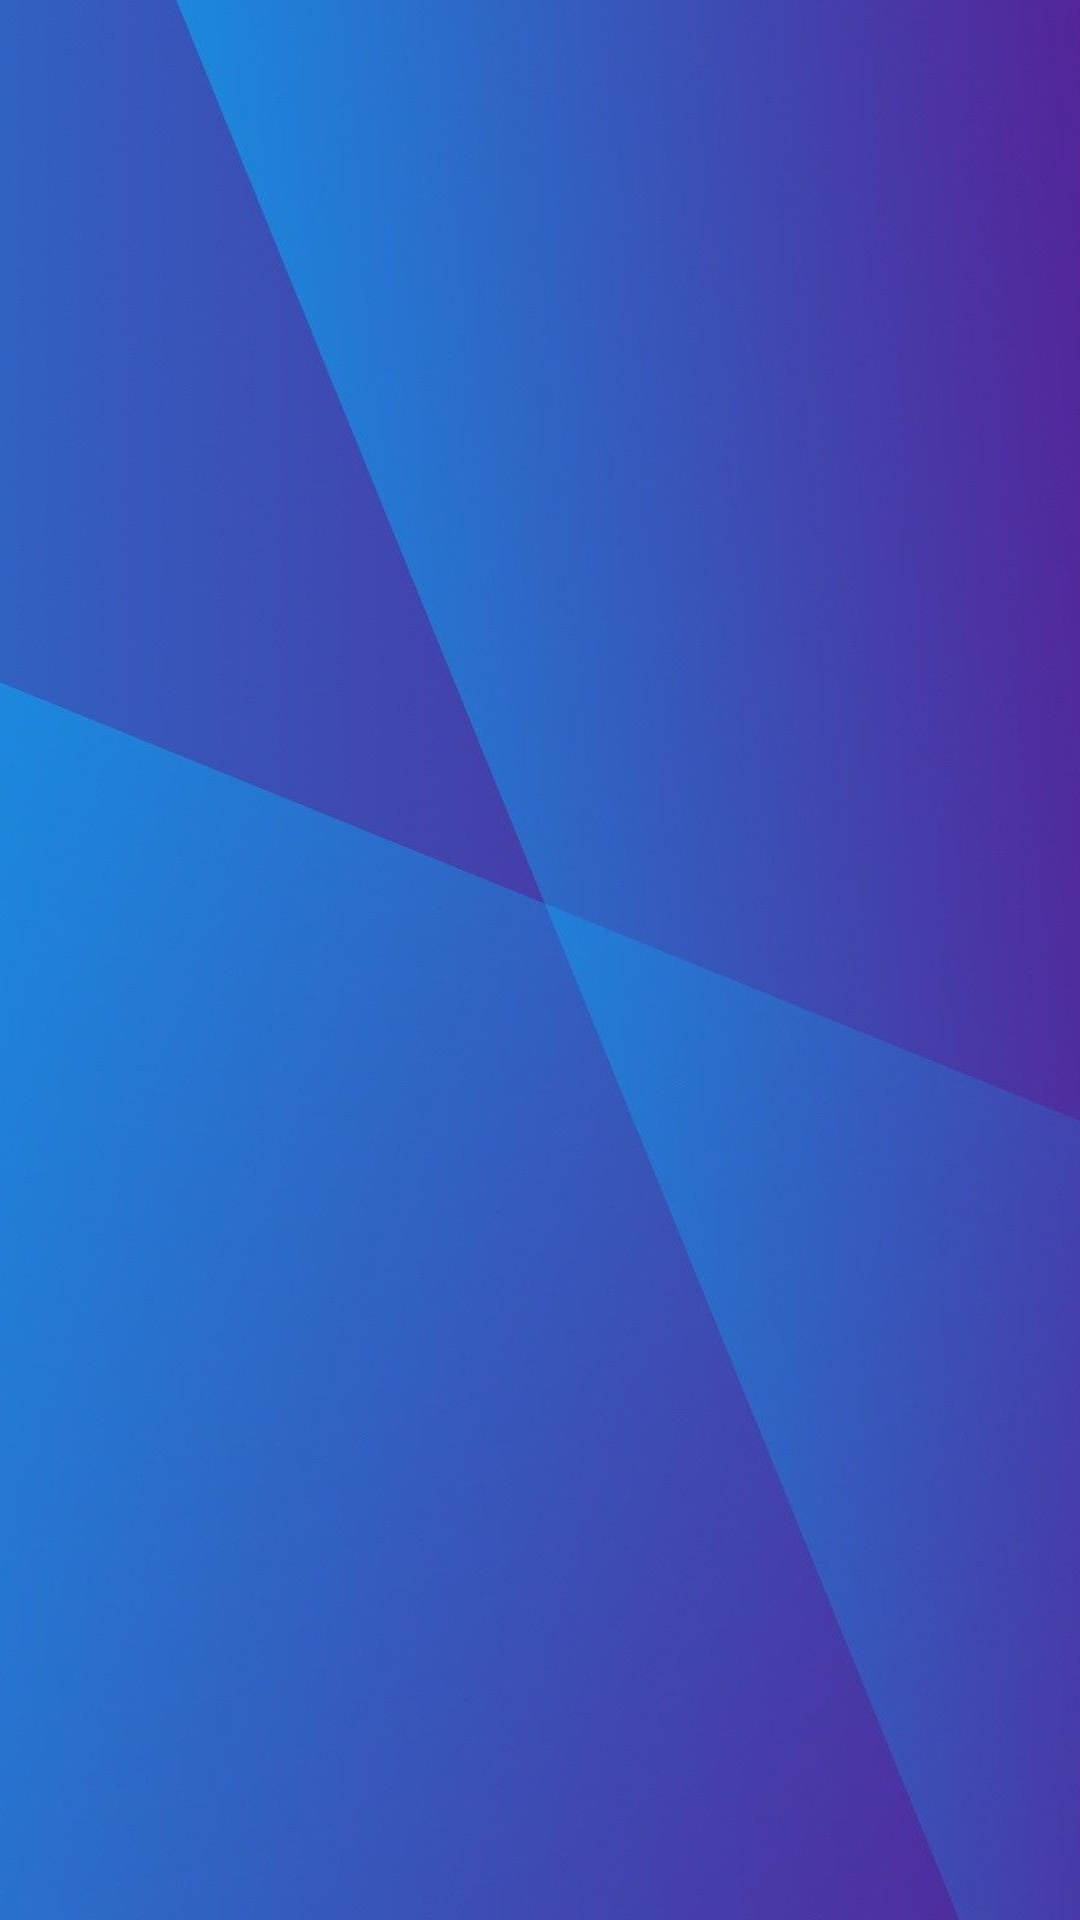

The Android layout XML behind this screen, and the referenced resources:
<!-- AndroidManifest.xml: application theme AppTheme -->
<!-- res/layout/activity_all.xml -->
<?xml version="1.0" encoding="utf-8"?>
<LinearLayout xmlns:android="http://schemas.android.com/apk/res/android"
    xmlns:app="http://schemas.android.com/apk/res-auto"
    xmlns:tools="http://schemas.android.com/tools"
    android:layout_width="match_parent"
    android:layout_height="match_parent"
    android:orientation="vertical"
    android:background="@drawable/back"
    tools:context=".AllActivity">


    <ListView
        android:layout_marginRight="32dp"
        android:layout_marginLeft="32dp"
        android:layout_marginTop="70dp"
        android:layout_width="wrap_content"
        android:layout_height="wrap_content"
        android:background="@drawable/custom_button4"
        android:layout_gravity="center"
        android:id="@+id/lv" />


</LinearLayout>
<!-- resources referenced by this layout -->
<resources>
  <!-- drawable back: jpg bitmap (drawable-v24, 64322 bytes) -->
  <!-- drawable custom_button4 (drawable) -->
  <?xml version="1.0" encoding="utf-8"?>
  <shape xmlns:android="http://schemas.android.com/apk/res/android">
  
      <stroke
          android:color="#FFFFFF"
          android:width="5dp"/>
  
      <corners android:radius="5dp"/>
  
  </shape>
  <style name="AppTheme" parent="Theme.AppCompat.Light.DarkActionBar">
          
          <item name="colorPrimary">#0090FF</item>
          <item name="colorPrimaryDark">#81B0FF</item>
          <item name="colorAccent">@color/colorAccent</item>
      </style>
  <color name="colorAccent">#03DAC5</color>
</resources>
